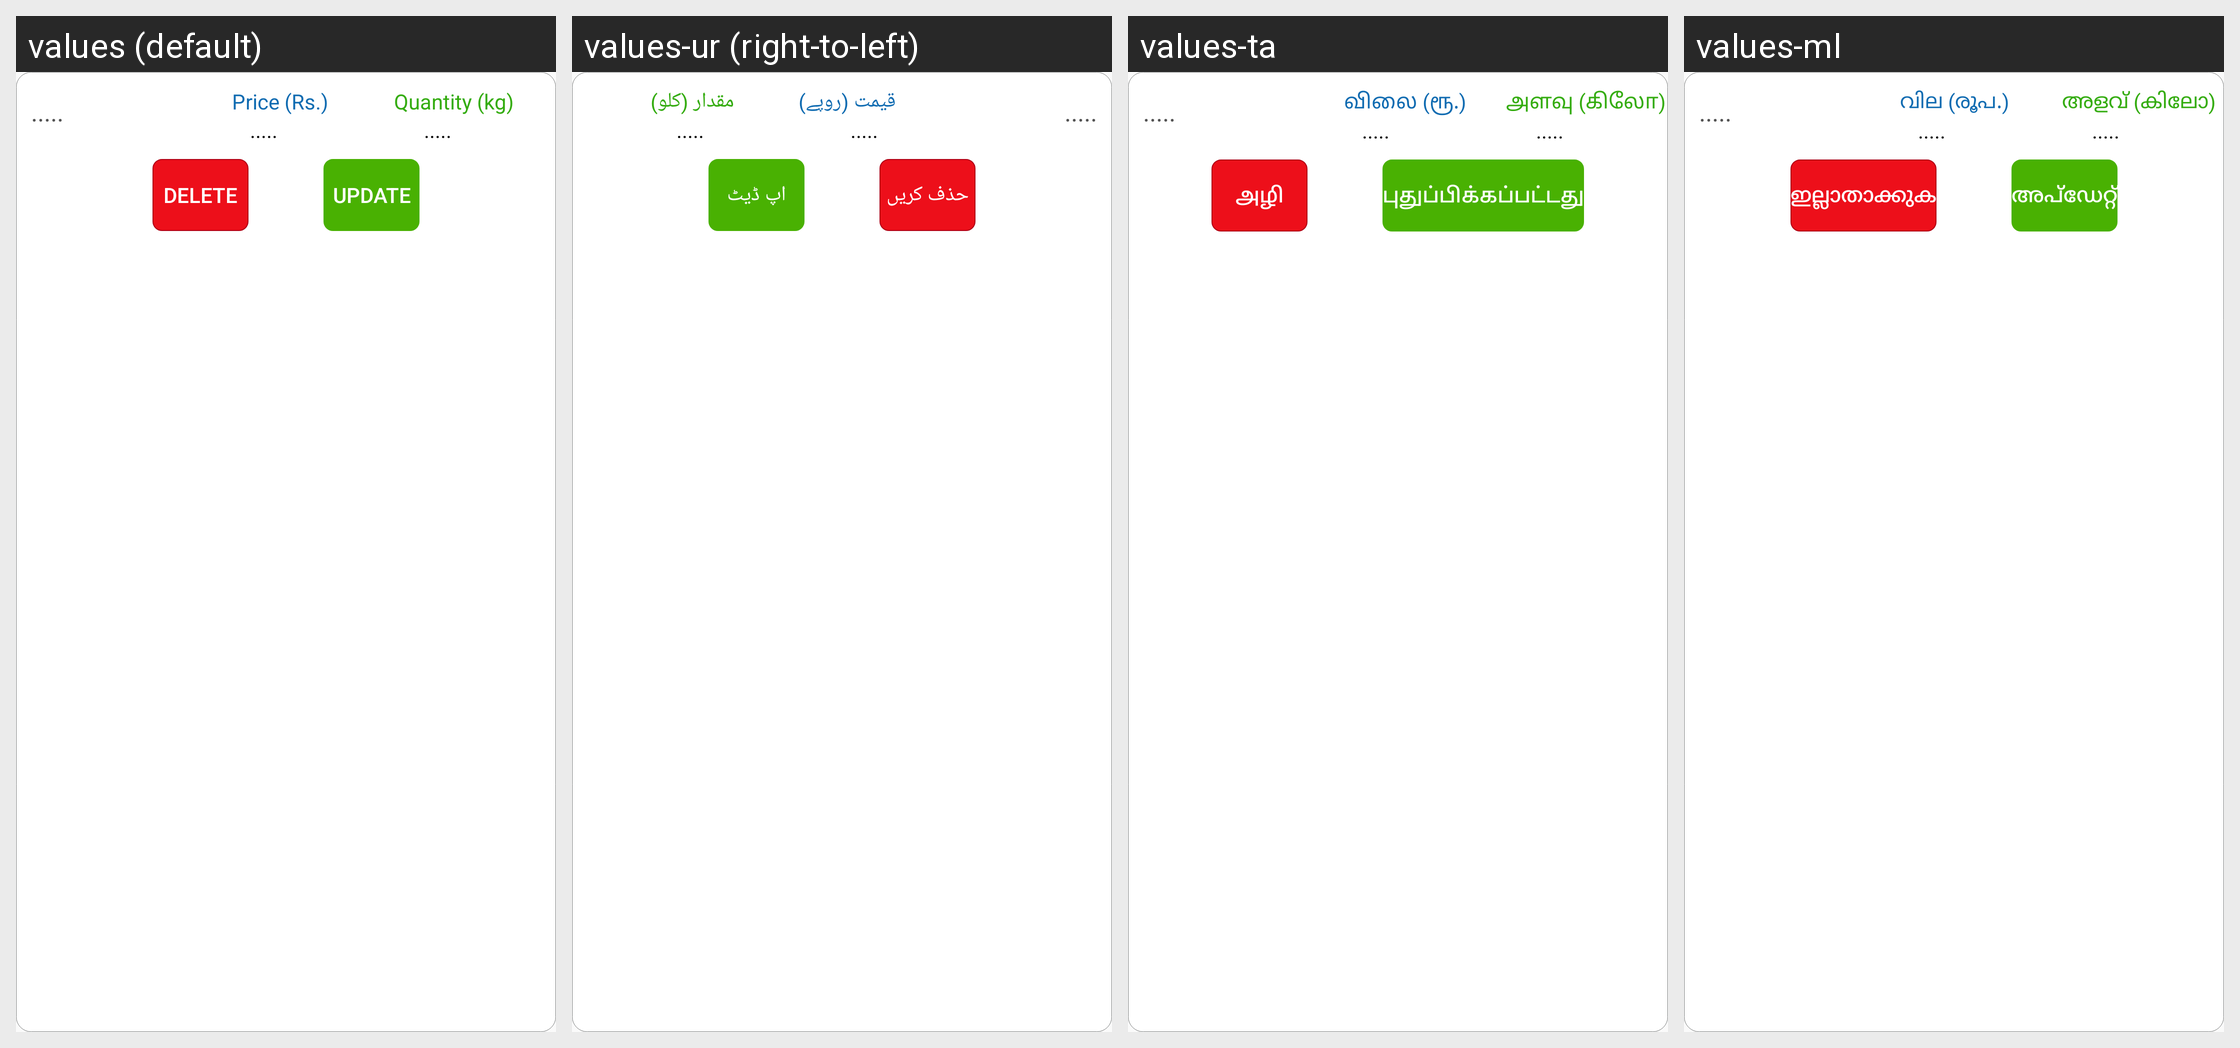

The Android screen above is rendered under several locales of the same app. Produce the string resources it draws, with the default and per-locale values.
Android screen res/layout/singlerowuserquote.xml rendered under 4 locales, left to right: values (default), values-ur (right-to-left), values-ta, values-ml. Device: Nexus 5 (rendered at 1080×1920; each locale shown at half size, 540×960, under a caption strip naming it); theme AppTheme.
Other locales in the repository, not shown: values-bn, values-en, values-gu, values-hi, values-kn, values-mr, values-ne, values-pa, values-sd, values-te.
Strings drawn on this screen, with the default value and each locale's value (text and hints the layout hard-codes, and strings that could not be matched under every locale, appear in the picture but are not listed):

defaultloading
  values: .....
  values-ur: .....
  values-ta: .....
  values-ml: .....

singlerowuserquote_2
  values: Price (Rs.)
  values-ur: قیمت (روپے)
  values-ta: விலை (ரூ.)
  values-ml: വില (രൂപ.)

singlerowuserquote_3
  values: Quantity (kg)
  values-ur: مقدار (کلو)
  values-ta: அளவு (கிலோ)
  values-ml: അളവ് (കിലോ)

singlerowuserquote_1
  values: Delete
  values-ur: حذف کریں
  values-ta: அழி
  values-ml: ഇല്ലാതാക്കുക

singlerowuserquote_4
  values: Update
  values-ur: اپ ڈیٹ
  values-ta: புதுப்பிக்கப்பட்டது
  values-ml: അപ്ഡേറ്റ്
